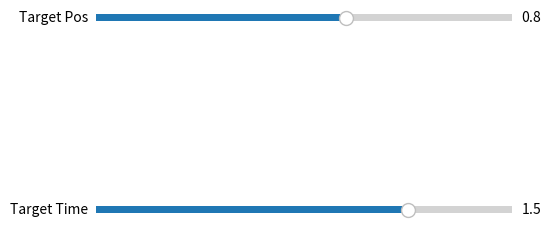
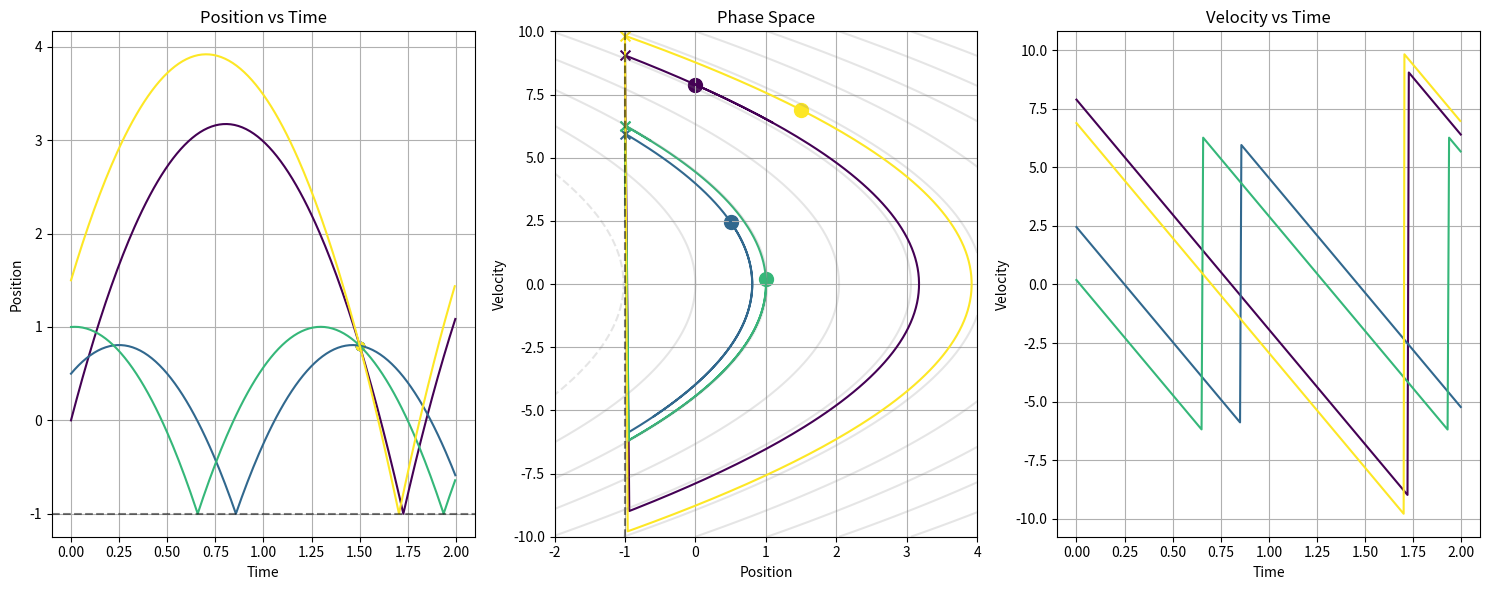

Source code (Python) for these figures, in order:
import numpy as np
import matplotlib.pyplot as plt
import math
from matplotlib.widgets import Slider
from matplotlib.collections import LineCollection
from scipy.integrate import solve_ivp


# System parameters
xg = -1  # ground level
t_max = 2.0
g = 9.81

t_t = 1.5
x_t = 0.8

# Generate multiple trajectories
initial_conditions = [
    (0, 0.0),  # Start at rest
    (0.5, 3.0),  # Medium initial velocity
    (1, 5.0),  # Higher initial velocity
    (1.5, -2.0),  # Initial downward velocity
]

# Position [left, bottom, width, height]
ax_t_t = plt.axes([0.25, 0.1, 0.65, 0.03])
t_t_slider = Slider(ax_t_t, "Target Time", 0.0, 2.0, valinit=t_t, valstep=0.01)
ax_x_t = plt.axes([0.25, 0.5, 0.65, 0.03])
x_t_slider = Slider(ax_x_t, "Target Pos", xg, 2.0, valinit=x_t, valstep=0.01)


def get_bounce_time(x0, v0, xg, g=9.81):
    # xg = x + vt - 1/2*g*t^2
    # (-1/2*g)t^2 + v*t + (x - xg) = 0
    a = -0.5 * g
    b = v0
    c = x0 - xg

    determinate = b * b - 4 * a * c
    if determinate < 0:
        # No real solution
        return None

    # Assuming g>0, always take negative root
    t_b = (-b - math.sqrt(determinate)) / (2 * a)
    return t_b if t_b > 0 else None


def get_bounce_pos(x0, v0, t_t, xg, g=9.81):
    t_curr = 0
    pos = x0
    vel = v0

    while t_curr < t_t:
        dt = get_bounce_time(pos, vel, xg, g)
        if dt is None or t_curr + dt > t_t:
            # No more bounce possible, evaluate final position
            dt = t_t - t_curr
            return pos + vel * dt - 0.5 * g * dt * dt
        else:
            # Update to bounce event
            pos = xg
            vel = vel - g * dt
            vel = -vel  # Bounce
            t_curr += dt


def calc_init_velocity(x0, x_t, t_t, xg, g=9.81, eps=1e-6, max_iter=100):
    # Initial guess: Try bounce at time t
    # x0 + v0*t - 1/2*g*t*t = xg
    # v0 * t = xg - x0 + 1/2gtt
    # v0 = (xg-x0)/t + 1/2gt
    t_g = t_t * 0.5
    v0 = (xg - x0) / t_g + 0.5 * g * t_g

    print(f"starting at {v0}")
    delta = 1e-5

    # Newton's method
    for _ in range(max_iter):
        x = get_bounce_pos(x0, v0, t_t, xg, g)
        error = x - x_t

        # Found solution
        if abs(error) < eps:
            print(f"Found at {v0}, error={error}")
            return v0

        # Calculate derivative around x
        x_plus = get_bounce_pos(x0, v0 + delta, t_t, xg, g)
        derivative = (x_plus - x) / delta

        if abs(derivative) < eps:
            print("Derivative too small to continue!")
            return 0

        v0 -= error / derivative

    print("max iterations reached without convergence")
    return 0


def phase_space_trajectory(x0, v0, t_max, xg, g=9.81, dt=0.01):
    """Compute phase space trajectory with bounces"""
    times = [0]
    positions = [x0]
    velocities = [v0]

    t = 0
    x = x0
    v = v0

    while t < t_max:
        # Time to next bounce or final time
        # Solve quadratic: x + vt - 0.5gt² = xg
        a = -0.5 * g
        b = v
        c = x - xg

        discriminant = b * b - 4 * a * c
        if discriminant < 0:
            # No more bounces, just evolve to final time
            ts = np.arange(t, t_max, dt)
            xs = x + v * (ts - t) - 0.5 * g * (ts - t) ** 2
            vs = v - g * (ts - t)

            times.extend(ts[1:])
            positions.extend(xs[1:])
            velocities.extend(vs[1:])
            break

        dt_bounce = (-b - np.sqrt(discriminant)) / (2 * a)
        if t + dt_bounce > t_max:
            # Evolve to final time without bounce
            ts = np.arange(t, t_max, dt)
            xs = x + v * (ts - t) - 0.5 * g * (ts - t) ** 2
            vs = v - g * (ts - t)

            times.extend(ts[1:])
            positions.extend(xs[1:])
            velocities.extend(vs[1:])
            break

        # Evolve to bounce
        ts = np.arange(t, t + dt_bounce, dt)
        xs = x + v * (ts - t) - 0.5 * g * (ts - t) ** 2
        vs = v - g * (ts - t)

        times.extend(ts[1:])
        positions.extend(xs[1:])
        velocities.extend(vs[1:])

        # Update for bounce
        t = t + dt_bounce
        x = xg
        v = -(v - g * dt_bounce)  # Elastic bounce

        times.append(t)
        positions.append(x)
        velocities.append(v)

    return np.array(times), np.array(positions), np.array(velocities)


# Create visualization
fig, (ax1, ax2, ax3) = plt.subplots(1, 3, figsize=(15, 6))


colors = plt.cm.viridis(np.linspace(0, 1, len(initial_conditions)))


def draw_stuff(x_t, t_t):
    ax1.cla()
    ax2.cla()
    ax3.cla()
    # Plot phase space trajectories
    for (x0, v0), color in zip(initial_conditions, colors):
        v0 = calc_init_velocity(x0, x_t, t_t, xg)

        t, x, v = phase_space_trajectory(x0, v0, t_max, xg)

        # Plot x(t)
        # ax1.plot(t, x, color=color, label=f"v₀={v0}")
        ax1.plot(t, x, color=color)

        # Plot phase space
        ax2.plot(x, v, color=color)
        # Mark initial point
        ax2.scatter([x0], [v0], color=color, s=100, marker="o")
        # Mark bounce points
        bounce_mask = np.abs(x - xg) < 1e-6
        ax2.scatter(x[bounce_mask], v[bounce_mask],
                    color=color, s=50, marker="x")

        # Plot v(t)
        ax3.plot(t, v, color=color)

        # Plot estimated bounce position
        bounce_pos = get_bounce_pos(x0, v0, t_t, xg, g)
        ax1.scatter(t_t, bounce_pos, color=color)

    # Formatting
    ax1.set_xlabel("Time")
    ax1.set_ylabel("Position")
    ax1.grid(True)
    # ax1.legend()
    ax1.axhline(y=xg, color="k", linestyle="--", alpha=0.5)
    ax1.set_title("Position vs Time")

    ax2.set_xlabel("Position")
    ax2.set_ylabel("Velocity")
    ax2.grid(True)
    ax2.axvline(x=xg, color="k", linestyle="--", alpha=0.5)
    ax2.set_title("Phase Space")

    # Add energy contours
    x_grid = np.linspace(-2, 4, 100)
    v_grid = np.linspace(-10, 10, 100)
    X, V = np.meshgrid(x_grid, v_grid)
    E = 0.5 * V**2 + g * X  # Energy per unit mass
    ax2.contour(X, V, E, levels=10, alpha=0.2, colors="gray")

    ax3.set_xlabel("Time")
    ax3.set_ylabel("Velocity")
    ax3.grid(True)
    ax3.set_title("Velocity vs Time")


def update(val):
    t_t = t_t_slider.val
    x_t = x_t_slider.val
    draw_stuff(x_t, t_t)
    fig.canvas.draw_idle()


t_t_slider.on_changed(update)
x_t_slider.on_changed(update)

update(None)
plt.tight_layout()
plt.show()
